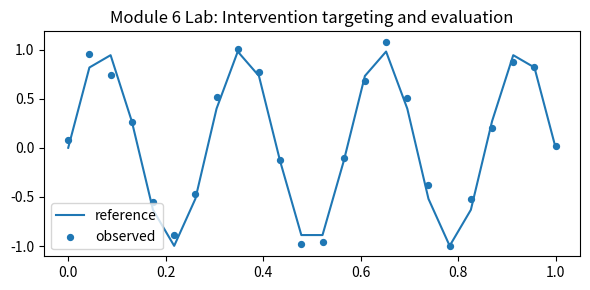

Write the Python code that produced this figure.
import numpy as np
import matplotlib.pyplot as plt

rng = np.random.default_rng(6)
x = np.linspace(0, 1, 24)
signal = np.sin((module + 1) * np.pi * x) if (module := 6) else x
noise = rng.normal(0, 0.08, size=x.shape)
y = signal + noise

plt.figure(figsize=(6, 3))
plt.plot(x, signal, label="reference")
plt.scatter(x, y, label="observed", s=18)
plt.title("Module 6 Lab: Intervention targeting and evaluation")
plt.legend()
plt.tight_layout()


summary = {
    "mean_observed": float(np.mean(y)),
    "std_observed": float(np.std(y)),
    "interpretation": "Replace with your interpretation of the pattern and its limits.",
}
summary
